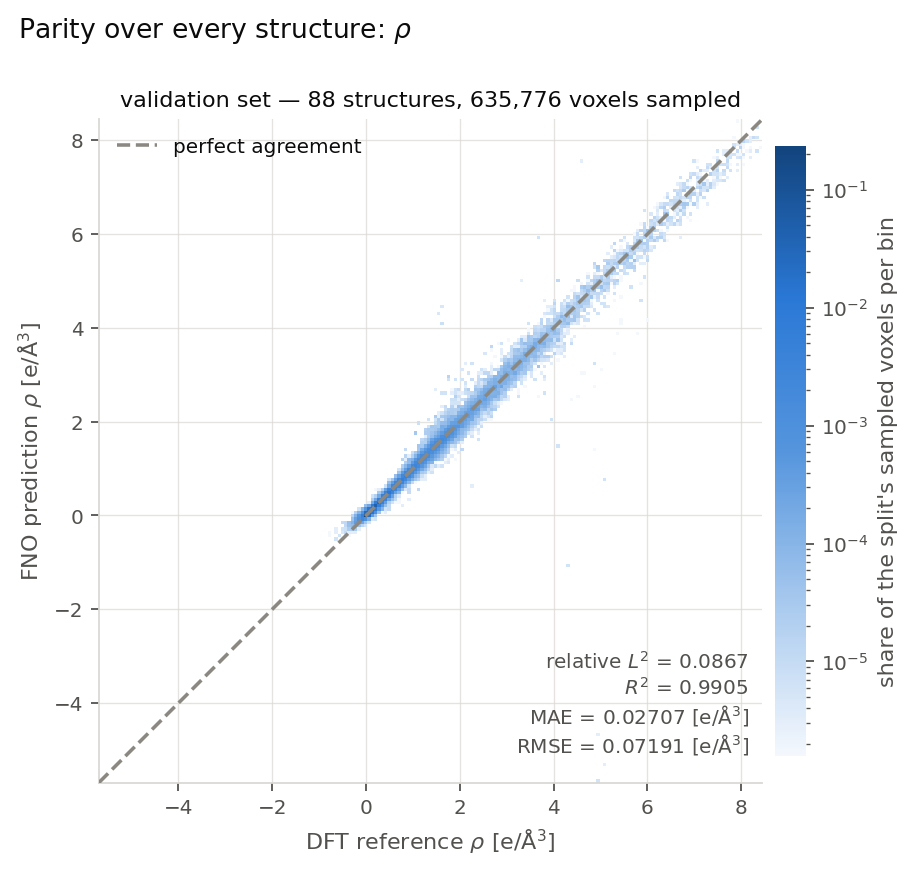

The file beside this chart, header and first rows:
split, reference, prediction, count, density
validation set, -0.784, -0.4304, 1, 1.572881015e-06
validation set, -0.784, -0.3596, 1, 1.572881015e-06
validation set, -0.6426, -0.5011, 4, 6.291524059e-06
validation set, -0.6426, -0.3596, 2, 3.145762029e-06
validation set, -0.6426, -0.2889, 2, 3.145762029e-06
validation set, -0.5718, -0.4304, 4, 6.291524059e-06
validation set, -0.5011, -0.5011, 1, 1.572881015e-06
validation set, -0.5011, -0.3596, 3, 4.718643044e-06
validation set, -0.5011, -0.2889, 4, 6.291524059e-06
validation set, -0.5011, -0.1474, 6, 9.437286088e-06
validation set, -0.4304, -0.4304, 4, 6.291524059e-06
validation set, -0.4304, -0.3596, 7, 1.10101671e-05
validation set, -0.4304, -0.2889, 5, 7.864405073e-06
validation set, -0.4304, -0.2182, 8, 1.258304812e-05
validation set, -0.4304, -0.1474, 8, 1.258304812e-05
validation set, -0.3596, -0.4304, 1, 1.572881015e-06
validation set, -0.3596, -0.3596, 2, 3.145762029e-06
validation set, -0.3596, -0.2889, 17, 2.673897725e-05
validation set, -0.3596, -0.2182, 32, 5.033219247e-05
validation set, -0.3596, -0.1474, 35, 5.505083551e-05
validation set, -0.2889, -0.3596, 2, 3.145762029e-06
validation set, -0.2889, -0.2889, 19, 2.988473928e-05
validation set, -0.2889, -0.2182, 44, 6.920676465e-05
validation set, -0.2889, -0.1474, 73, 0.0001148
validation set, -0.2889, -0.07672, 31, 4.875931146e-05
validation set, -0.2889, -0.005985, 10, 1.572881015e-05
validation set, -0.2889, 0.06475, 1, 1.572881015e-06
validation set, -0.2182, -0.3596, 2, 3.145762029e-06
validation set, -0.2182, -0.2889, 17, 2.673897725e-05
validation set, -0.2182, -0.2182, 68, 0.000107
validation set, -0.2182, -0.1474, 258, 0.0004058
validation set, -0.2182, -0.07672, 202, 0.0003177
validation set, -0.2182, -0.005985, 79, 0.0001243
validation set, -0.2182, 0.06475, 11, 1.730169116e-05
validation set, -0.1474, -0.2889, 2, 3.145762029e-06
validation set, -0.1474, -0.2182, 31, 4.875931146e-05
validation set, -0.1474, -0.1474, 235, 0.0003696
validation set, -0.1474, -0.07672, 677, 0.001065
validation set, -0.1474, -0.005985, 411, 0.0006465
validation set, -0.1474, 0.06475, 70, 0.0001101
validation set, -0.1474, 0.1355, 4, 6.291524059e-06
validation set, -0.07672, -0.2182, 10, 1.572881015e-05
validation set, -0.07672, -0.1474, 139, 0.0002186
validation set, -0.07672, -0.07672, 1584, 0.002491
validation set, -0.07672, -0.005985, 3440, 0.005411
validation set, -0.07672, 0.06475, 530, 0.0008336
validation set, -0.07672, 0.1355, 55, 8.650845581e-05
validation set, -0.005985, -0.2182, 4, 6.291524059e-06
validation set, -0.005985, -0.1474, 22, 3.460338232e-05
validation set, -0.005985, -0.07672, 655, 0.00103
validation set, -0.005985, -0.005985, 149241, 0.2347
validation set, -0.005985, 0.06475, 15756, 0.02478
validation set, -0.005985, 0.1355, 397, 0.0006244
validation set, -0.005985, 0.2062, 43, 6.763388363e-05
validation set, 0.06475, -0.1474, 4, 6.291524059e-06
validation set, 0.06475, -0.07672, 96, 0.000151
validation set, 0.06475, -0.005985, 14619, 0.02299
validation set, 0.06475, 0.06475, 129668, 0.204
validation set, 0.06475, 0.1355, 8370, 0.01317
validation set, 0.06475, 0.2062, 136, 0.0002139
... 1,406 more rows
